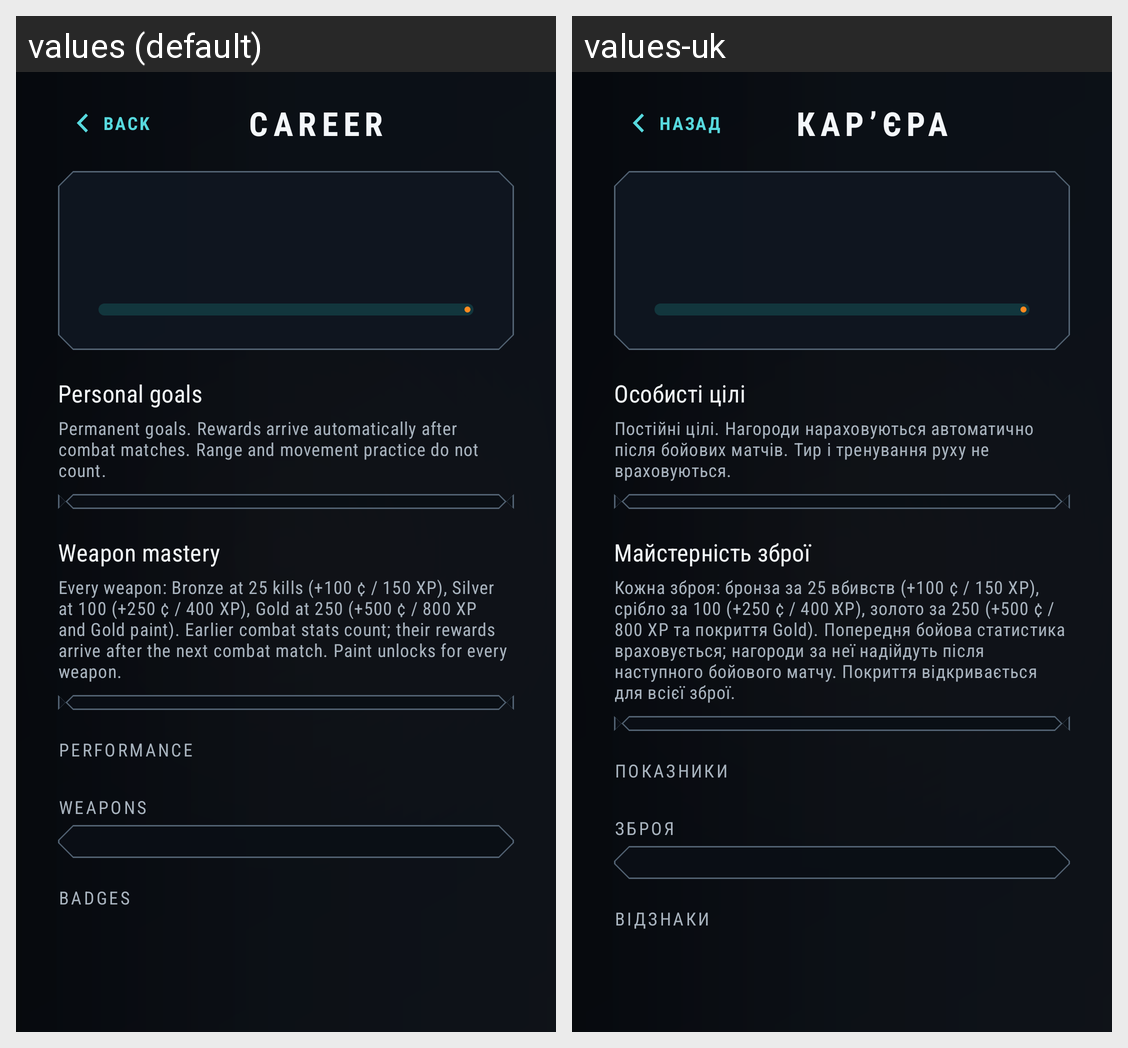

The same Android screen rendered under two of its app's locales, left to right. List the strings drawn on it with the default value and each locale's translation.
Android screen res/layout/screen_stats.xml rendered under 2 locales, left to right: values (default), values-uk. Device: Nexus 5 (rendered at 1080×1920; each locale shown at half size, 540×960, under a caption strip naming it); theme Theme.VoxelStrike.
Strings drawn on this screen, with the default value and each locale's value (text and hints the layout hard-codes, and strings that could not be matched under every locale, appear in the picture but are not listed):

menu_back
  values: Back
  values-uk: Назад

menu_stats
  values: CAREER
  values-uk: КАР’ЄРА

career_heading
  values: Personal goals
  values-uk: Особисті цілі

career_hint
  values: Permanent goals. Rewards arrive automatically after combat matches. Range and movement practice do not count.
  values-uk: Постійні цілі. Нагороди нараховуються автоматично після бойових матчів. Тир і тренування руху не враховуються.

mastery_heading
  values: Weapon mastery
  values-uk: Майстерність зброї

mastery_hint
  values: Every weapon: Bronze at 25 kills (+100 ¢ / 150 XP), Silver at 100 (+250 ¢ / 400 XP), Gold at 250 (+500 ¢ / 800 XP and Gold paint). Earlier combat stats count; their rewards arrive after the next combat match. Paint unlocks for every weapon.
  values-uk: Кожна зброя: бронза за 25 вбивств (+100 ¢ / 150 XP), срібло за 100 (+250 ¢ / 400 XP), золото за 250 (+500 ¢ / 800 XP та покриття Gold). Попередня бойова статистика враховується; нагороди за неї надійдуть після наступного бойового матчу. Покриття відкривається для всієї зброї.

stats_section_performance
  values: Performance
  values-uk: Показники

stats_section_weapons
  values: Weapons
  values-uk: Зброя

stats_section_badges
  values: Badges
  values-uk: Відзнаки
